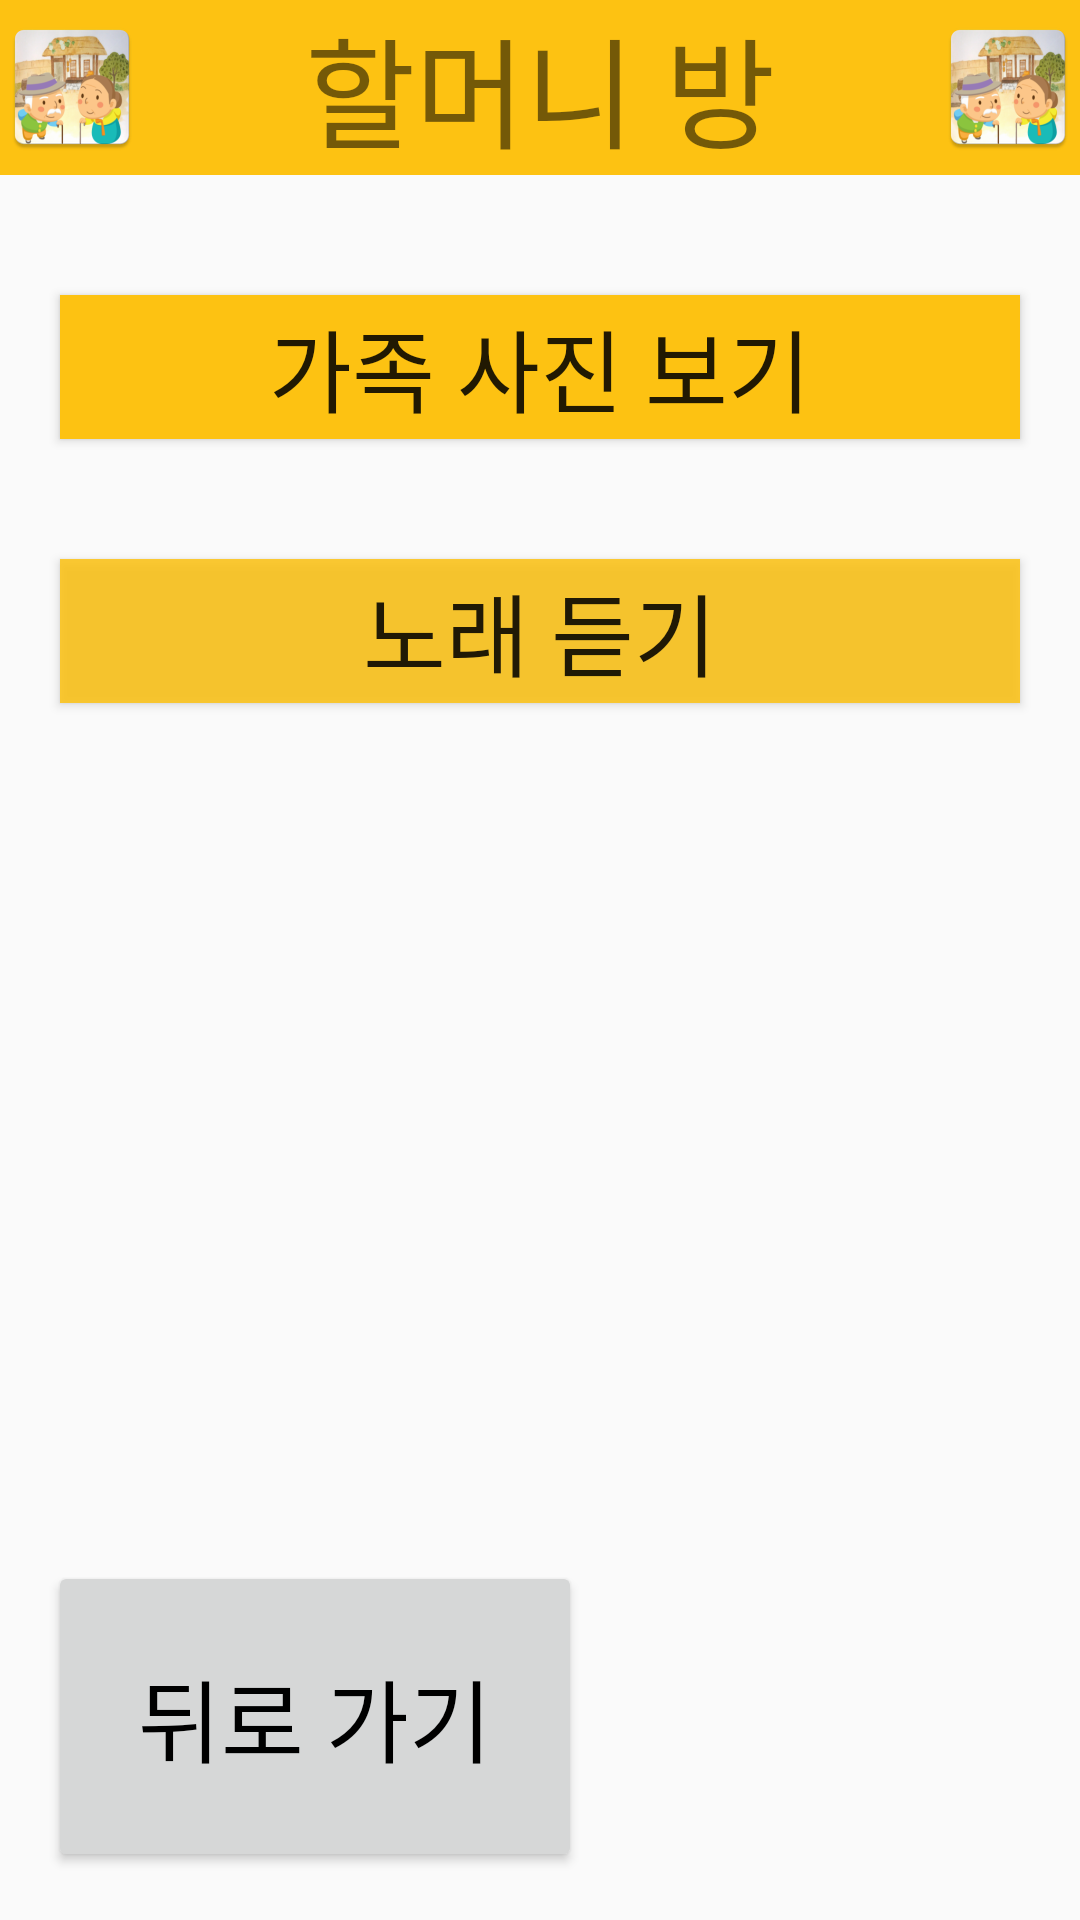

Android layout source for this screen:
<!-- AndroidManifest.xml: application theme Theme.Instargrandmother -->
<!-- res/layout/gm_menu.xml -->
<?xml version="1.0" encoding="utf-8"?>
<LinearLayout xmlns:android="http://schemas.android.com/apk/res/android"
    xmlns:app="http://schemas.android.com/apk/res-auto"
    xmlns:tools="http://schemas.android.com/tools"
    android:layout_width="match_parent"
    android:layout_height="match_parent"
    android:orientation="vertical">

    <androidx.appcompat.widget.Toolbar
        android:id="@+id/toolbar"
        android:layout_width="match_parent"
        android:layout_height="wrap_content"
        android:background="#FDC212"
        android:minHeight="?attr/actionBarSize"
        android:theme="?attr/actionBarTheme"
        tools:layout_editor_absoluteX="0dp"
        tools:layout_editor_absoluteY="2dp"
        app:contentInsetStart="0dp">

        <ImageView
            android:layout_width="wrap_content"
            android:layout_height="wrap_content"
            android:layout_gravity="start"
            android:layout_marginStart="0dp"
            android:scaleType="centerInside"
            android:src="@mipmap/ic_launcher_instargrandmother" />

        <TextView
            android:layout_width="wrap_content"
            android:layout_height="match_parent"
            android:layout_gravity="center"
            android:text="할머니 방"
            android:textSize="40sp" />

        <ImageView
            android:layout_width="wrap_content"
            android:layout_height="wrap_content"
            android:layout_gravity="end"
            android:src="@mipmap/ic_launcher_instargrandmother" />

    </androidx.appcompat.widget.Toolbar>

    <Button
        android:id="@+id/button_photo_gm"
        android:layout_width="match_parent"
        android:layout_height="wrap_content"
        android:background="#FDC212"
        android:text="가족 사진 보기"
        android:textSize="30sp"
        android:layout_marginStart="20dp"
        android:layout_marginEnd="20dp"
        android:layout_marginTop="40dp"/>

    <Button
        android:id="@+id/button_music_gm"
        android:layout_width="match_parent"
        android:layout_height="wrap_content"
        android:background="#D9FDC212"
        android:text="노래 듣기"
        android:textSize="30sp"
        android:layout_marginStart="20dp"
        android:layout_marginEnd="20dp"
        android:layout_marginTop="40dp"/>


    <androidx.constraintlayout.widget.ConstraintLayout
        android:layout_width="match_parent"
        android:layout_height="match_parent">

        <Button
            android:id="@+id/previous_gm"
            android:layout_width="wrap_content"
            android:layout_height="wrap_content"
            android:layout_alignParentBottom="true"
            android:layout_marginStart="16dp"
            android:layout_marginBottom="16dp"
            android:padding="30dp"
            android:text="뒤로 가기"
            android:textColor="#000000"
            android:textSize="30sp"
            app:layout_constraintBottom_toBottomOf="parent"
            app:layout_constraintStart_toStartOf="parent" />

    </androidx.constraintlayout.widget.ConstraintLayout>

</LinearLayout>
<!-- resources referenced by this layout -->
<resources>
  <!-- mipmap ic_launcher_instargrandmother: png bitmap (mipmap-hdpi, 9648 bytes) -->
  <style name="Theme.Instargrandmother" parent="Theme.AppCompat.Light.NoActionBar">
          
          <item name="windowActionBar">false</item>
          <item name="windowNoTitle">true</item>
          <item name="colorPrimary">@color/purple_500</item>
          <item name="colorPrimaryVariant">@color/purple_700</item>
          <item name="colorOnPrimary">@color/white</item>
          
          <item name="colorSecondary">@color/teal_200</item>
          <item name="colorSecondaryVariant">@color/teal_700</item>
          <item name="colorOnSecondary">@color/black</item>
          
          <item name="android:statusBarColor" tools:targetApi="l">?attr/colorPrimaryVariant</item>
          
      </style>
  <!-- not gathered from this repository: default colours our renderer supplied (Android Studio template values) -->
  <color name="purple_500">#FF6200EE</color>
  <color name="purple_700">#FF3700B3</color>
  <color name="teal_200">#FF03DAC5</color>
  <color name="teal_700">#FF018786</color>
  <color name="black">#FF000000</color>
  <color name="white">#FFFFFFFF</color>
</resources>
